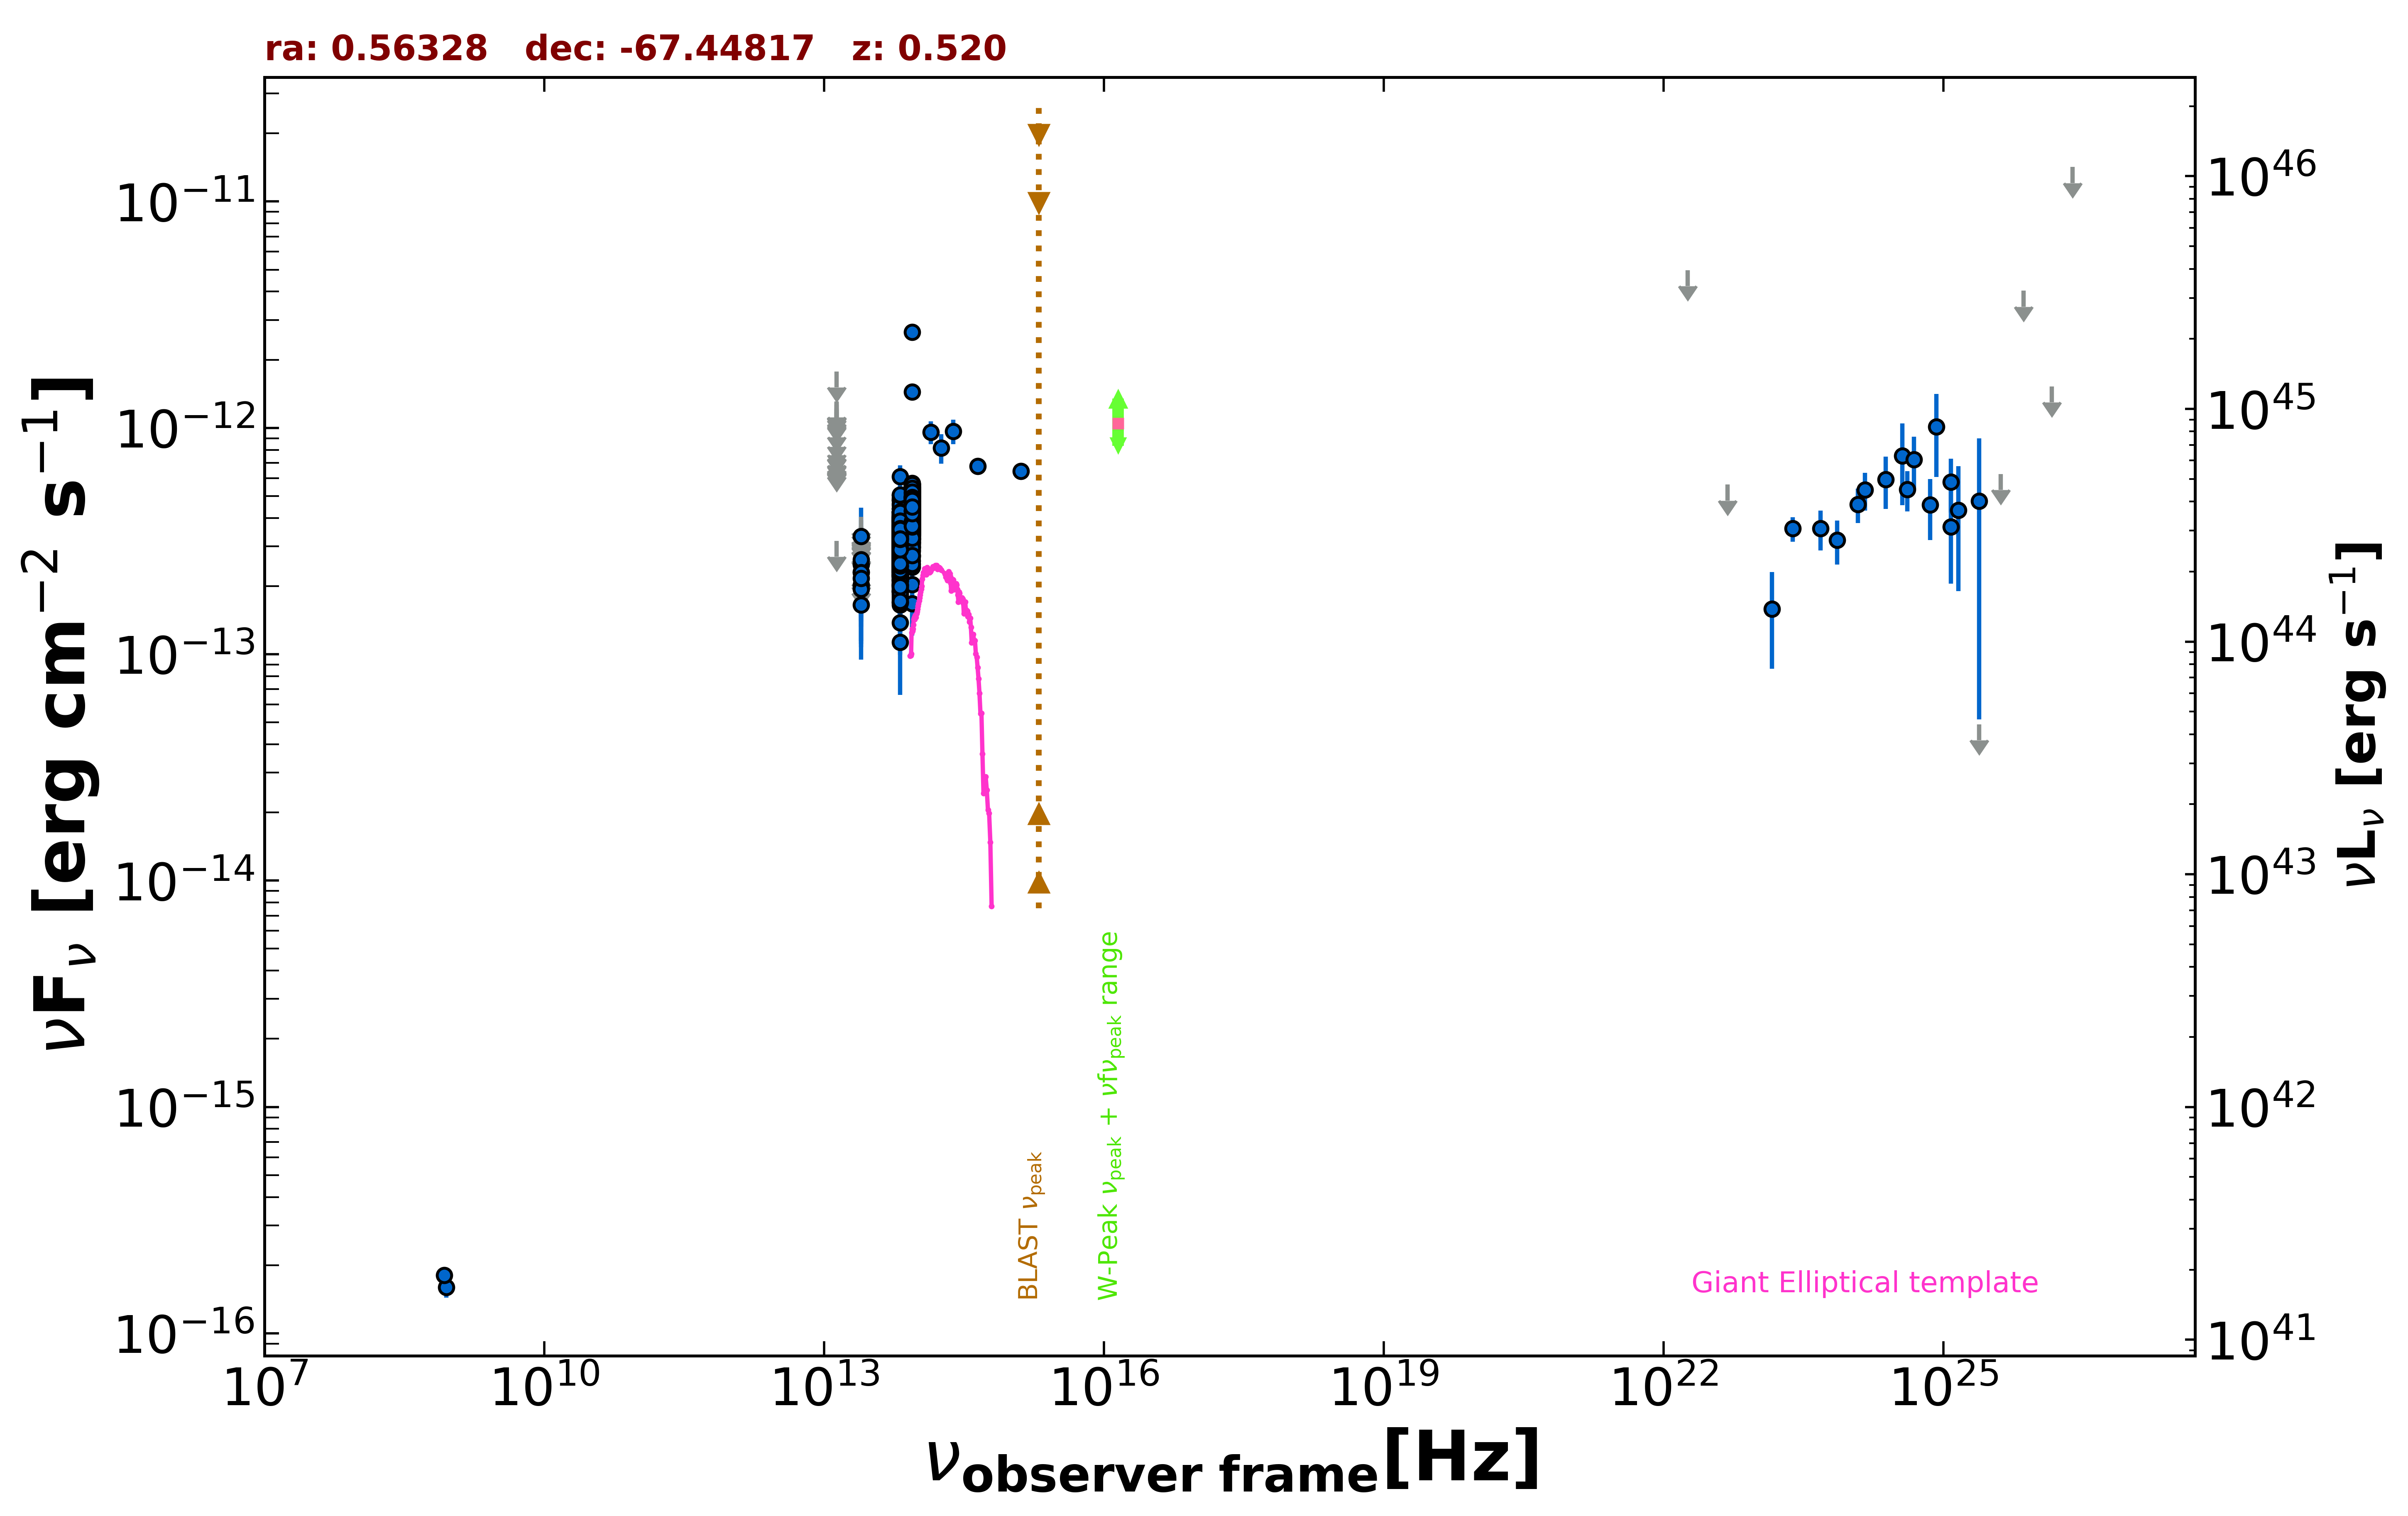

Source data for this figure (header and first rows):
freq., flux, err_flux, MJD_start, MJD_end, flag, catalog, reference
8.870e+08, 1.597e-16, 1.595e-17, 55000, 55000, , RACS, Hale et al. 2021  PASA  38  e058
8.430e+08, 1.804e-16, 9.300e-18, 55000, 55000, , SUMSS, Manch et al. 2003  MNRAS  342  1117
1.389e+14, 9.578e-13, 1.098e-13, 55000, 55000, , 2MASS, Skrutskie et al. 2006  AJ  131  1163
1.804e+14, 8.160e-13, 1.200e-13, 55000, 55000, , 2MASS, Skrutskie et al. 2006  AJ  131  1163
2.427e+14, 9.666e-13, 1.198e-13, 55000, 55000, , 2MASS, Skrutskie et al. 2006  AJ  131  1163
8.817e+13, 4.318e-13, 2.450e-15, 55000, 55000, , UNWISE, Schlafly et al. 2019  ApJS  240  30
6.517e+13, 3.104e-13, 3.250e-15, 55000, 55000, , UNWISE, Schlafly et al. 2019  ApJS  240  30
8.817e+13, 4.294e-13, 1.070e-14, 55000, 55000, , WISE, Wright et al. 2010  AJ  140  1868
6.517e+13, 3.259e-13, 9.600e-15, 55000, 55000, , WISE, Wright et al. 2010  AJ  140  1868
2.498e+13, 1.656e-13, 2.620e-14, 55000, 55000, , WISE, Wright et al. 2010  AJ  140  1868
1.363e+13, 3.168e-13, 0.000e+00, 55000, 55000, UL, WISE, Wright et al. 2010  AJ  140  1868
8.817e+13, 4.576e-13, 2.950e-14, 56968, 56968, , NEOWISE, Mainzer et al. 2014  ApJ  792  30
6.517e+13, 3.415e-13, 3.875e-14, 56968, 56968, , NEOWISE, Mainzer et al. 2014  ApJ  792  30
8.817e+13, 5.411e-13, 2.790e-14, 56969, 56969, , NEOWISE, Mainzer et al. 2014  ApJ  792  30
6.517e+13, 4.017e-13, 4.375e-14, 56969, 56969, , NEOWISE, Mainzer et al. 2014  ApJ  792  30
8.817e+13, 5.263e-13, 3.010e-14, 56969, 56969, , NEOWISE, Mainzer et al. 2014  ApJ  792  30
6.517e+13, 3.511e-13, 4.115e-14, 56969, 56969, , NEOWISE, Mainzer et al. 2014  ApJ  792  30
8.817e+13, 5.288e-13, 2.825e-14, 56968, 56968, , NEOWISE, Mainzer et al. 2014  ApJ  792  30
6.517e+13, 3.882e-13, 4.375e-14, 56968, 56968, , NEOWISE, Mainzer et al. 2014  ApJ  792  30
8.817e+13, 4.783e-13, 2.600e-14, 56968, 56968, , NEOWISE, Mainzer et al. 2014  ApJ  792  30
6.517e+13, 3.466e-13, 3.520e-14, 56968, 56968, , NEOWISE, Mainzer et al. 2014  ApJ  792  30
8.817e+13, 5.441e-13, 3.255e-14, 56968, 56968, , NEOWISE, Mainzer et al. 2014  ApJ  792  30
6.517e+13, 3.457e-13, 3.830e-14, 56968, 56968, , NEOWISE, Mainzer et al. 2014  ApJ  792  30
8.817e+13, 4.314e-13, 2.660e-14, 56969, 56969, , NEOWISE, Mainzer et al. 2014  ApJ  792  30
6.517e+13, 4.054e-13, 3.550e-14, 56969, 56969, , NEOWISE, Mainzer et al. 2014  ApJ  792  30
8.817e+13, 5.220e-13, 2.645e-14, 56968, 56968, , NEOWISE, Mainzer et al. 2014  ApJ  792  30
6.517e+13, 4.054e-13, 5.355e-14, 56968, 56968, , NEOWISE, Mainzer et al. 2014  ApJ  792  30
8.817e+13, 3.792e-13, 3.005e-14, 56969, 56969, , NEOWISE, Mainzer et al. 2014  ApJ  792  30
6.517e+13, 4.152e-13, 3.790e-14, 56969, 56969, , NEOWISE, Mainzer et al. 2014  ApJ  792  30
8.817e+13, 4.862e-13, 2.775e-14, 56968, 56968, , NEOWISE, Mainzer et al. 2014  ApJ  792  30
6.517e+13, 3.683e-13, 4.145e-14, 56968, 56968, , NEOWISE, Mainzer et al. 2014  ApJ  792  30
8.817e+13, 5.096e-13, 2.630e-14, 56969, 56969, , NEOWISE, Mainzer et al. 2014  ApJ  792  30
6.517e+13, 3.697e-13, 3.650e-14, 56969, 56969, , NEOWISE, Mainzer et al. 2014  ApJ  792  30
8.817e+13, 4.885e-13, 2.790e-14, 56969, 56969, , NEOWISE, Mainzer et al. 2014  ApJ  792  30
6.517e+13, 4.039e-13, 4.140e-14, 56969, 56969, , NEOWISE, Mainzer et al. 2014  ApJ  792  30
8.817e+13, 4.916e-13, 4.855e-14, 56968, 56968, , NEOWISE, Mainzer et al. 2014  ApJ  792  30
6.517e+13, 4.217e-13, 3.970e-14, 56968, 56968, , NEOWISE, Mainzer et al. 2014  ApJ  792  30
8.817e+13, 5.302e-13, 2.930e-14, 56969, 56969, , NEOWISE, Mainzer et al. 2014  ApJ  792  30
6.517e+13, 4.793e-13, 3.665e-14, 56969, 56969, , NEOWISE, Mainzer et al. 2014  ApJ  792  30
8.817e+13, 5.249e-13, 2.855e-14, 56968, 56968, , NEOWISE, Mainzer et al. 2014  ApJ  792  30
6.517e+13, 3.783e-13, 4.115e-14, 56968, 56968, , NEOWISE, Mainzer et al. 2014  ApJ  792  30
8.817e+13, 4.726e-13, 2.830e-14, 56969, 56969, , NEOWISE, Mainzer et al. 2014  ApJ  792  30
6.517e+13, 3.794e-13, 4.410e-14, 56969, 56969, , NEOWISE, Mainzer et al. 2014  ApJ  792  30
8.817e+13, 5.371e-13, 3.215e-14, 56968, 56968, , NEOWISE, Mainzer et al. 2014  ApJ  792  30
6.517e+13, 3.666e-13, 4.025e-14, 56968, 56968, , NEOWISE, Mainzer et al. 2014  ApJ  792  30
8.817e+13, 5.182e-13, 2.725e-14, 56968, 56968, , NEOWISE, Mainzer et al. 2014  ApJ  792  30
6.517e+13, 3.580e-13, 5.195e-14, 56968, 56968, , NEOWISE, Mainzer et al. 2014  ApJ  792  30
8.817e+13, 5.050e-13, 2.700e-14, 56968, 56968, , NEOWISE, Mainzer et al. 2014  ApJ  792  30
6.517e+13, 4.118e-13, 4.370e-14, 56968, 56968, , NEOWISE, Mainzer et al. 2014  ApJ  792  30
8.817e+13, 3.242e-13, 5.100e-14, 56969, 56969, , NEOWISE, Mainzer et al. 2014  ApJ  792  30
6.517e+13, 2.584e-13, 3.795e-14, 56969, 56969, , NEOWISE, Mainzer et al. 2014  ApJ  792  30
8.817e+13, 5.182e-13, 3.390e-14, 57327, 57327, , NEOWISE, Mainzer et al. 2014  ApJ  792  30
6.517e+13, 3.425e-13, 3.445e-14, 57327, 57327, , NEOWISE, Mainzer et al. 2014  ApJ  792  30
8.817e+13, 3.555e-13, 2.490e-14, 57327, 57327, , NEOWISE, Mainzer et al. 2014  ApJ  792  30
6.517e+13, 2.071e-13, 4.130e-14, 57327, 57327, , NEOWISE, Mainzer et al. 2014  ApJ  792  30
8.817e+13, 4.682e-13, 2.765e-14, 57328, 57328, , NEOWISE, Mainzer et al. 2014  ApJ  792  30
6.517e+13, 2.784e-13, 3.520e-14, 57328, 57328, , NEOWISE, Mainzer et al. 2014  ApJ  792  30
8.817e+13, 4.177e-13, 2.580e-14, 57328, 57328, , NEOWISE, Mainzer et al. 2014  ApJ  792  30
6.517e+13, 2.934e-13, 3.955e-14, 57328, 57328, , NEOWISE, Mainzer et al. 2014  ApJ  792  30
8.817e+13, 4.390e-13, 2.875e-14, 57328, 57328, , NEOWISE, Mainzer et al. 2014  ApJ  792  30
... 890 more rows
